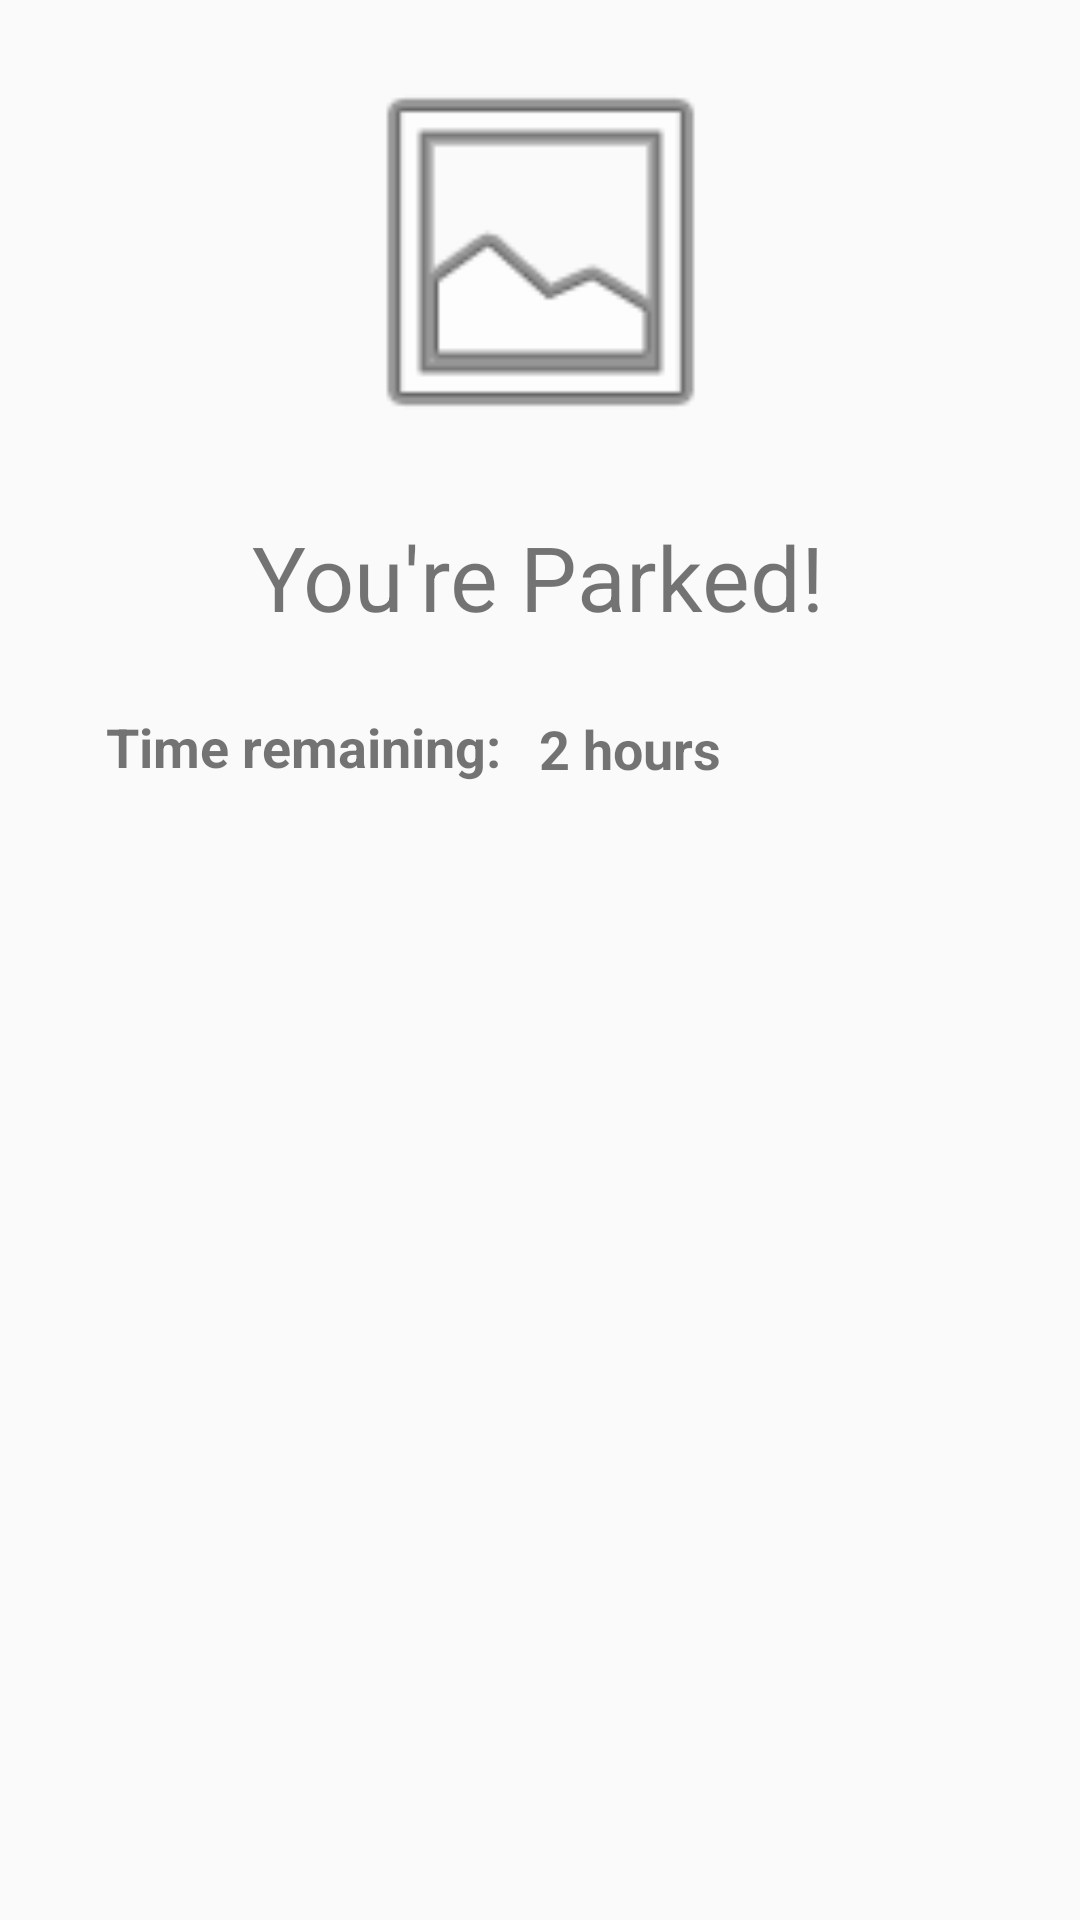

This screen was rendered from an Android layout file. Write that file and the resources it references.
<!-- AndroidManifest.xml: application theme AppTheme -->
<!-- res/layout/fragment_parked.xml -->
<?xml version="1.0" encoding="utf-8"?>
<android.support.constraint.ConstraintLayout xmlns:android="http://schemas.android.com/apk/res/android"
    xmlns:app="http://schemas.android.com/apk/res-auto"
    xmlns:tools="http://schemas.android.com/tools"
    android:layout_width="match_parent"
    android:layout_height="match_parent">

    <TextView
        android:id="@+id/time_label_tv"
        android:layout_width="135dp"
        android:layout_height="54dp"
        android:layout_marginTop="16dp"
        android:gravity="center"
        android:text="Time remaining:"
        android:textSize="18sp"
        android:textStyle="bold"
        app:layout_constraintStart_toStartOf="@+id/parking_status_tv"
        app:layout_constraintTop_toBottomOf="@+id/parking_status_tv" />

    <TextView
        android:id="@+id/time_remaining_value_tv"
        android:layout_width="145dp"
        android:layout_height="53dp"
        android:gravity="center_vertical"
        android:text="2 hours"
        android:textSize="18sp"
        android:textStyle="bold"
        app:layout_constraintBottom_toBottomOf="@+id/time_label_tv"
        app:layout_constraintEnd_toEndOf="@+id/parking_status_tv" />

    <FrameLayout
        android:id="@+id/fl_parked_map"
        android:layout_width="match_parent"
        android:layout_height="wrap_content"
        app:layout_constraintStart_toStartOf="parent"
        tools:layout_editor_absoluteY="242dp" />

    <ImageView
        android:id="@+id/imageView3"
        android:layout_width="293dp"
        android:layout_height="136dp"
        android:layout_marginTop="16dp"
        app:layout_constraintEnd_toEndOf="parent"
        app:layout_constraintStart_toStartOf="parent"
        app:layout_constraintTop_toTopOf="parent"
        app:srcCompat="@android:drawable/ic_menu_gallery" />

    <TextView
        android:id="@+id/parking_status_tv"
        android:layout_width="291dp"
        android:layout_height="34dp"
        android:layout_marginTop="20dp"
        android:gravity="center"
        android:text="You're Parked!"
        android:textSize="30sp"
        app:layout_constraintStart_toStartOf="@+id/imageView3"
        app:layout_constraintTop_toBottomOf="@+id/imageView3" />

</android.support.constraint.ConstraintLayout>
<!-- resources referenced by this layout -->
<resources>
  <style name="AppTheme" parent="Theme.AppCompat.Light.DarkActionBar">
          
          <item name="colorPrimary">@color/colorPrimary</item>
          <item name="colorPrimaryDark">@color/colorPrimaryDark</item>
          <item name="colorAccent">@color/colorAccent</item>
      </style>
  <color name="colorPrimary">#008577</color>
  <color name="colorPrimaryDark">#00574B</color>
  <color name="colorAccent">#D81B60</color>
</resources>
